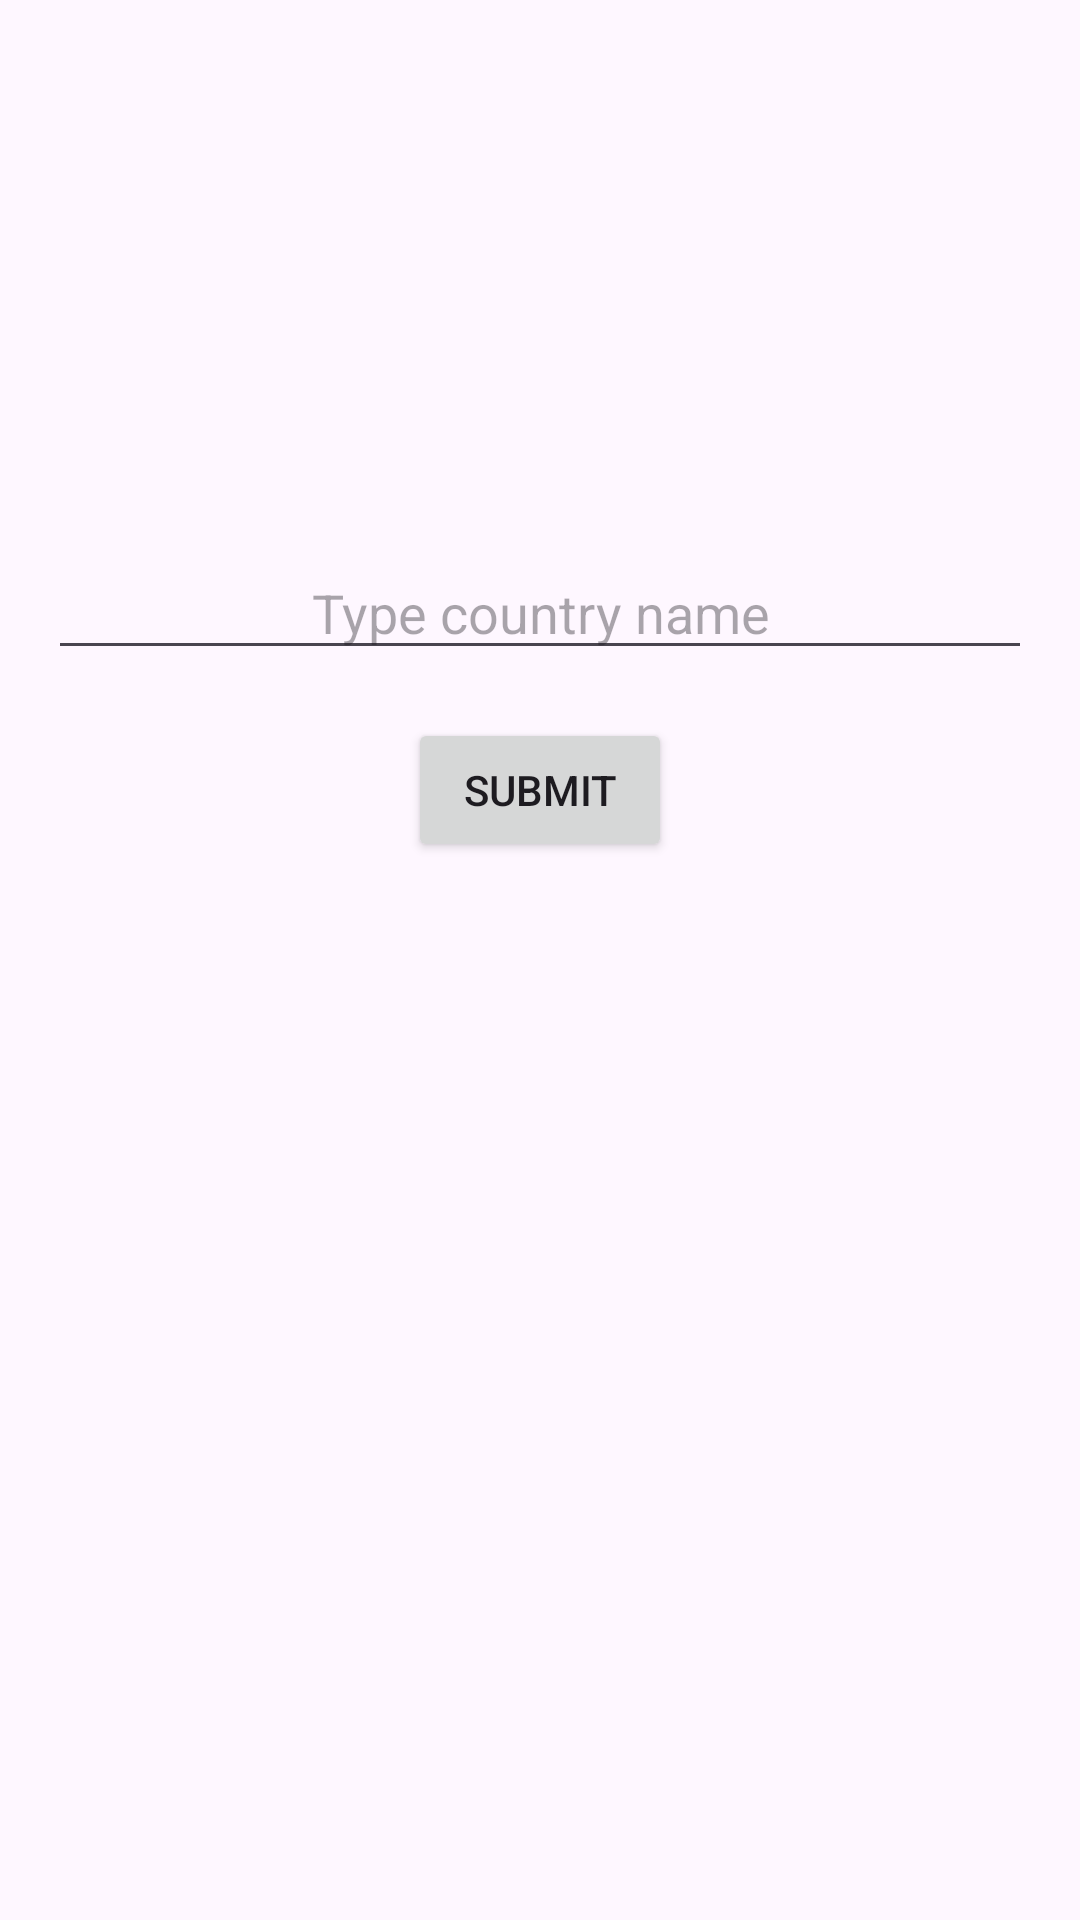

Reconstruct the res/layout file that produces this screen, plus the resources it refers to.
<!-- AndroidManifest.xml: application theme Theme.TebakTebak -->
<!-- res/layout/activity_guess_flag.xml -->
<?xml version="1.0" encoding="utf-8"?>
<RelativeLayout xmlns:android="http://schemas.android.com/apk/res/android"
    android:layout_width="match_parent"
    android:layout_height="match_parent"
    android:padding="16dp">

    <ImageView
        android:id="@+id/guessFlagImageView"
        android:layout_width="200dp"
        android:layout_height="100dp"
        android:layout_centerHorizontal="true"
        android:layout_marginTop="50dp"
        android:contentDescription="@string/deks" />

    <EditText
        android:id="@+id/answerEditText"
        android:layout_width="match_parent"
        android:layout_height="wrap_content"
        android:layout_below="@id/guessFlagImageView"
        android:layout_centerHorizontal="true"
        android:layout_marginTop="16dp"
        android:hint="Type country name"
        android:textAlignment="center" />

    <Button
        android:id="@+id/submitAnswerButton"
        android:layout_width="wrap_content"
        android:layout_height="wrap_content"
        android:layout_below="@id/answerEditText"
        android:layout_centerHorizontal="true"
        android:layout_marginTop="16dp"
        android:text="Submit" />

</RelativeLayout>
<!-- resources referenced by this layout -->
<resources>
  <string name="deks">Gambar Bendera</string>
  <style name="Theme.TebakTebak" parent="Base.Theme.TebakTebak" />
  <style name="Base.Theme.TebakTebak" parent="Theme.Material3.DayNight.NoActionBar">
          
          
      </style>
</resources>
